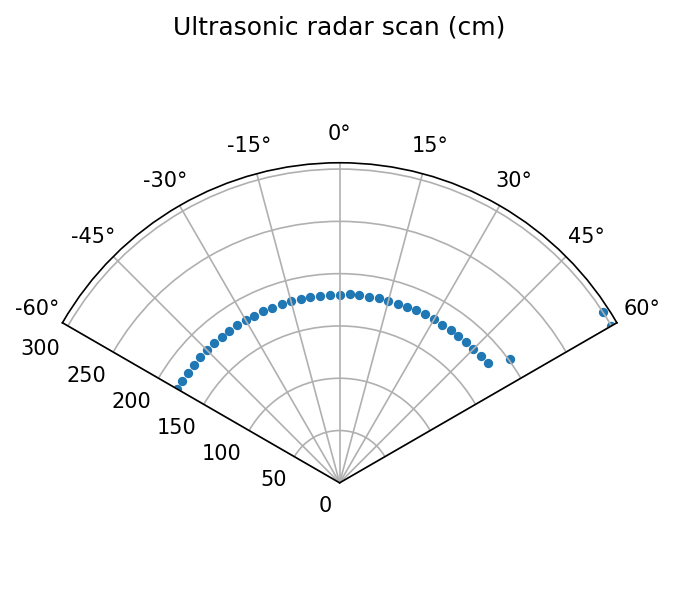

The table this chart was drawn from, first rows:
angle_deg, distance_cm
30, 179.4
33, 179.4
36, 179.4
39, 179.4
42, 179.4
45, 179.4
48, 179.4
51, 179.4
54, 179.4
57, 179.4
60, 179.5
63, 179.5
66, 179.5
69, 179.5
72, 179.5
75, 179.5
78, 179.5
81, 179.5
84, 179.5
87, 179.6
90, 179.9
93, 180.3
96, 180.3
99, 180.3
102, 180.3
105, 180.3
108, 180.3
111, 180.3
114, 180.4
117, 180.7
120, 180.4
123, 180.4
126, 180.4
129, 180.4
132, 180.8
135, 180.9
138, 181.8
141, 182.6
144, 201.7
147, 300.0
150, 300.0
